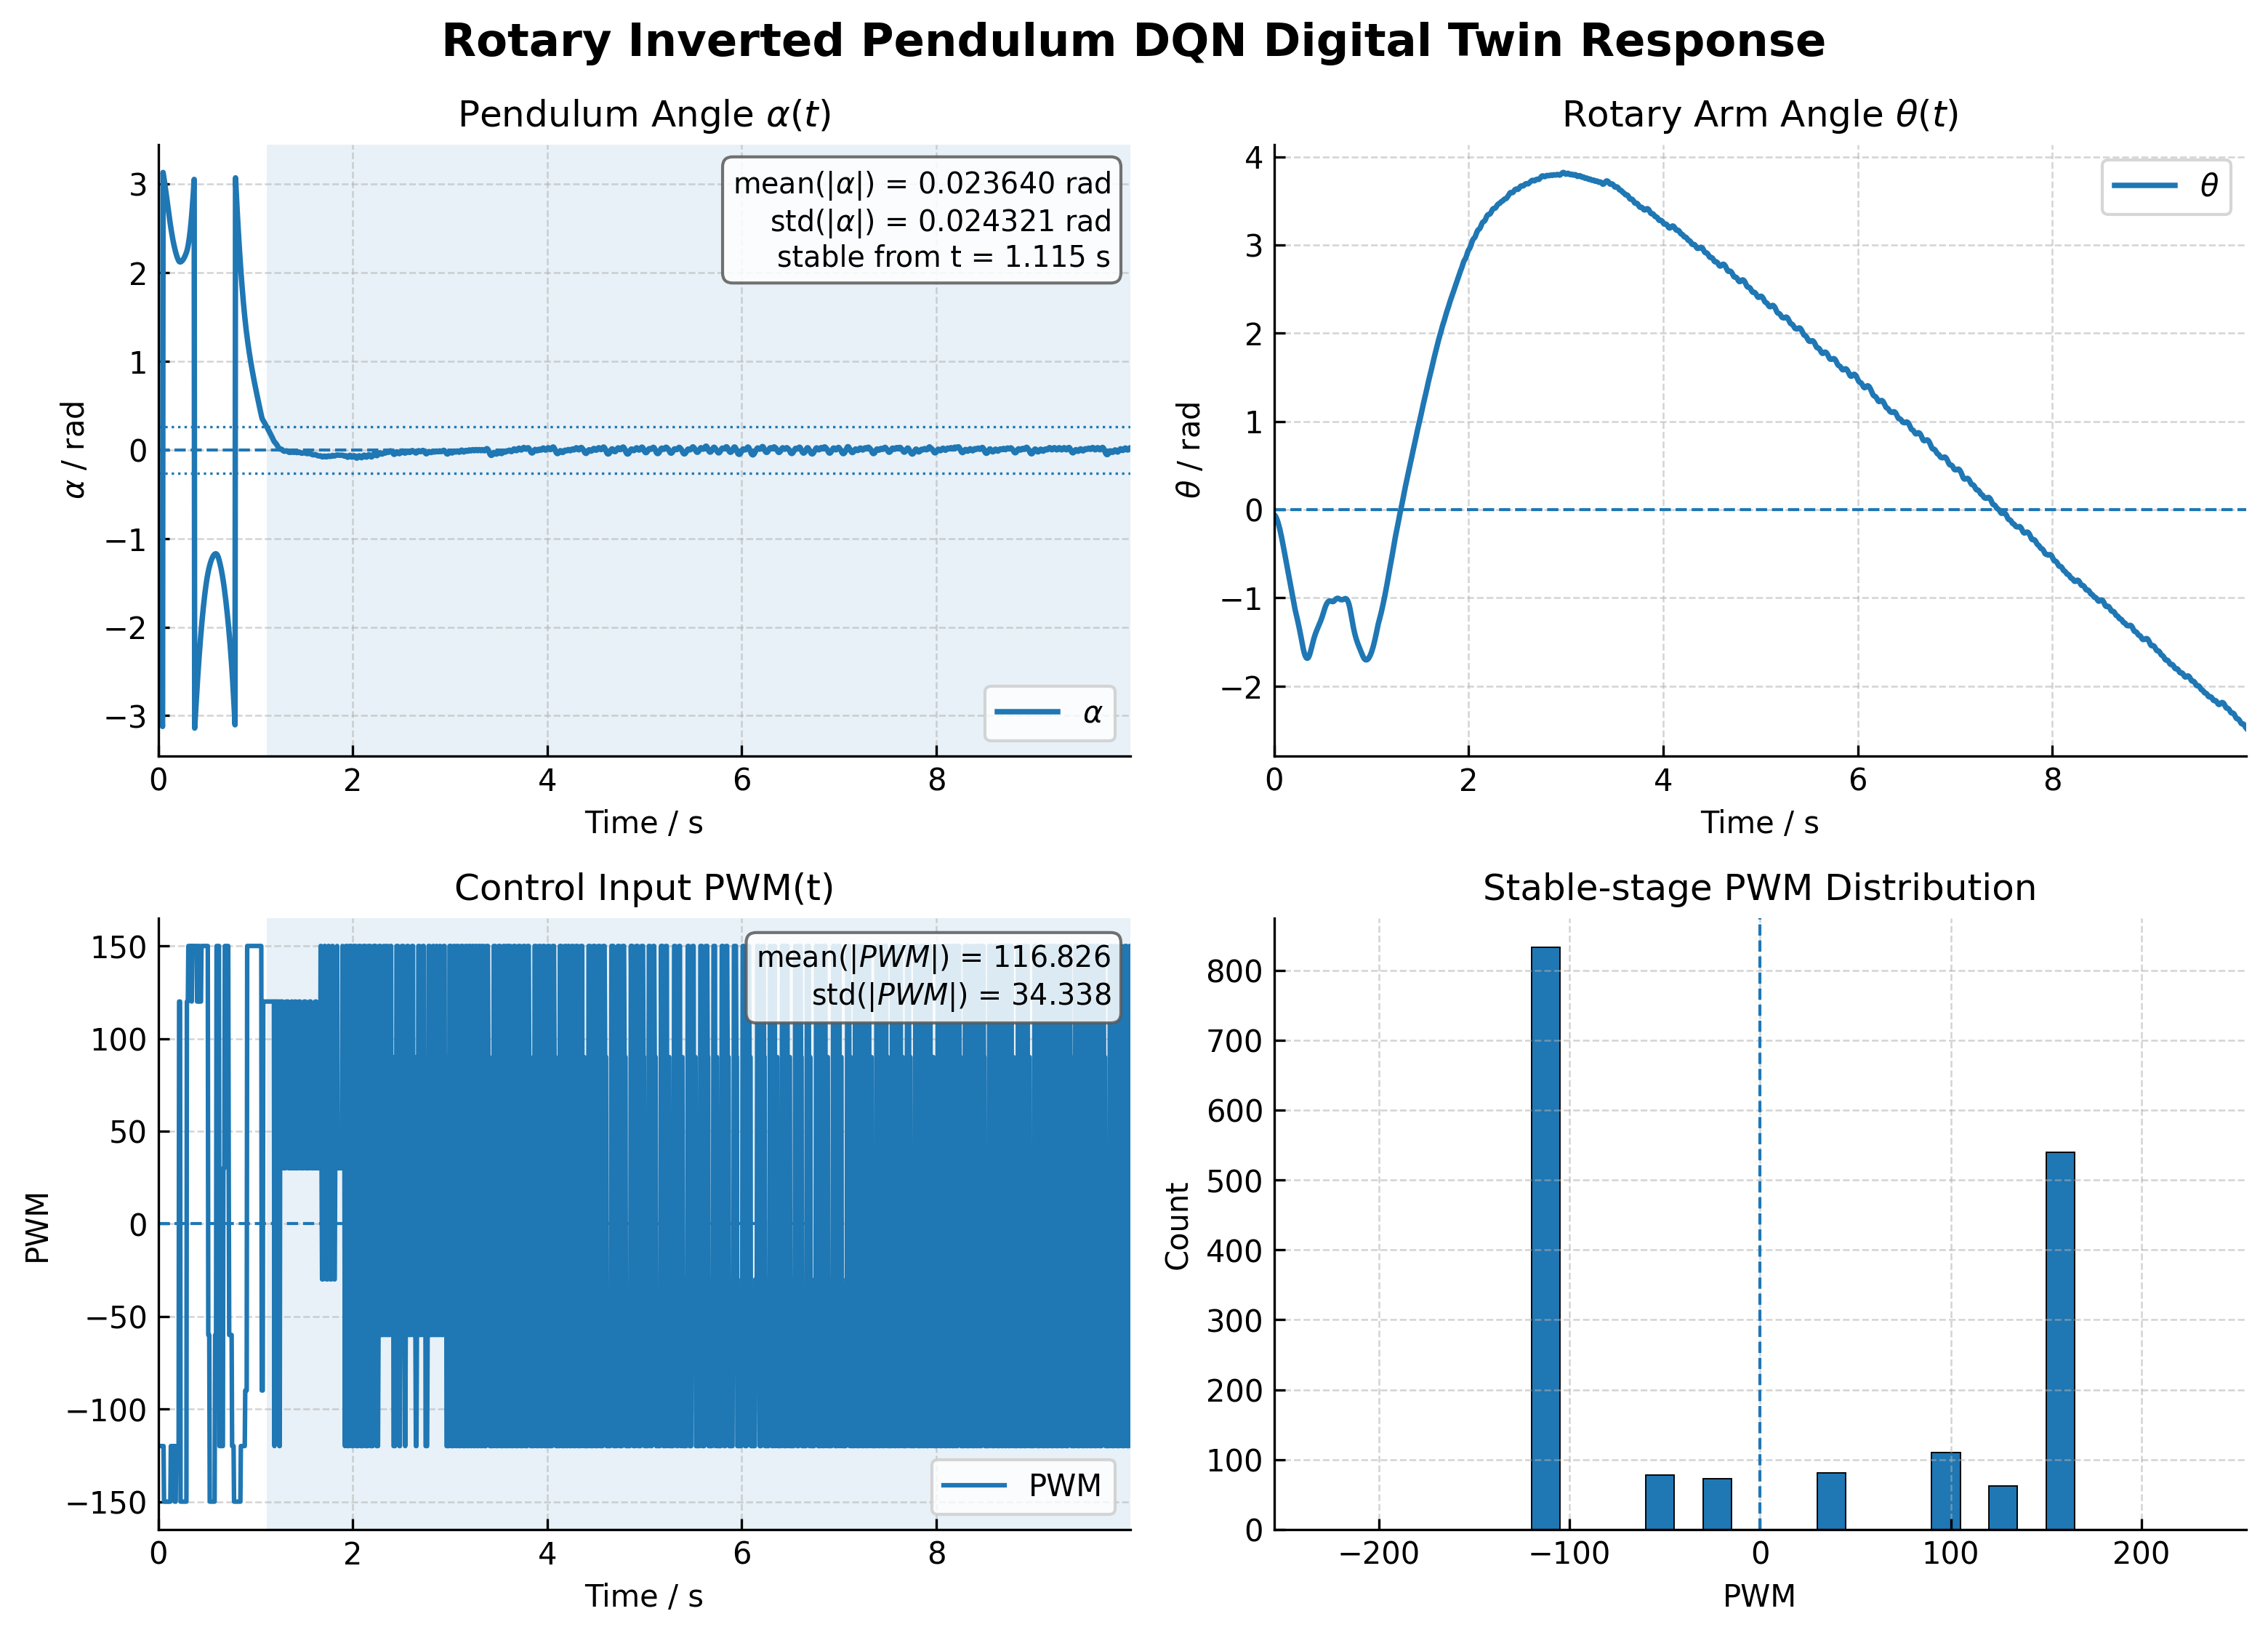

The data file committed next to this chart (first rows):
time_s, theta_rad, theta_dot_rad_s, alpha_rad, alpha_dot_rad_s, pwm, mode, blend
0.0, -0.05864, -0.5021, -2.949, -0.8273, -120.0, 1, 0.0
0.005, -0.06235, -0.9766, -2.955, -1.608, -120.0, 1, 0.0
0.01, -0.06836, -1.425, -2.965, -2.345, -120.0, 1, 0.0
0.015, -0.07656, -1.85, -2.979, -3.036, -120.0, 1, 0.0
0.02, -0.08682, -2.25, -2.996, -3.683, -120.0, 1, 0.0
0.025, -0.09902, -2.627, -3.015, -4.285, -120.0, 1, 0.0
0.03, -0.113, -2.98, -3.038, -4.839, -120.0, 1, 0.0
0.035, -0.1288, -3.309, -3.064, -5.344, -120.0, 1, 0.0
0.04, -0.1461, -3.612, -3.092, -5.797, -120.0, 1, 0.0
0.045, -0.1649, -3.889, -3.122, -6.197, -120.0, 1, 0.0
0.05, -0.1849, -4.139, 3.13, -6.542, -120.0, 1, 0.0
0.055, -0.2062, -4.36, 3.096, -6.832, -120.0, 1, 0.0
0.06, -0.2288, -4.672, 3.061, -7.24, -150.0, 1, 0.0
0.065, -0.2529, -4.948, 3.024, -7.579, -150.0, 1, 0.0
0.07, -0.2782, -5.187, 2.985, -7.848, -150.0, 1, 0.0
0.075, -0.3047, -5.391, 2.946, -8.05, -150.0, 1, 0.0
0.08, -0.3321, -5.561, 2.905, -8.188, -150.0, 1, 0.0
0.085, -0.3602, -5.701, 2.864, -8.267, -150.0, 1, 0.0
0.09, -0.389, -5.814, 2.822, -8.293, -150.0, 1, 0.0
0.095, -0.4183, -5.902, 2.781, -8.271, -150.0, 1, 0.0
0.1, -0.448, -5.971, 2.74, -8.207, -150.0, 1, 0.0
0.105, -0.478, -6.022, 2.699, -8.107, -150.0, 1, 0.0
0.11, -0.5082, -6.061, 2.659, -7.977, -150.0, 1, 0.0
0.115, -0.5386, -6.089, 2.619, -7.821, -150.0, 1, 0.0
0.12, -0.5691, -6.11, 2.58, -7.643, -150.0, 1, 0.0
0.125, -0.5997, -6.126, 2.543, -7.447, -150.0, 1, 0.0
0.13, -0.6301, -6.053, 2.506, -7.13, -120.0, 1, 0.0
0.135, -0.6602, -5.987, 2.471, -6.811, -120.0, 1, 0.0
0.14, -0.69, -5.928, 2.438, -6.49, -120.0, 1, 0.0
0.145, -0.7195, -5.876, 2.407, -6.169, -120.0, 1, 0.0
0.15, -0.7488, -5.832, 2.377, -5.847, -120.0, 1, 0.0
0.155, -0.7779, -5.795, 2.348, -5.524, -120.0, 1, 0.0
0.16, -0.8068, -5.766, 2.321, -5.201, -120.0, 1, 0.0
0.165, -0.8355, -5.743, 2.296, -4.878, -120.0, 1, 0.0
0.17, -0.8644, -5.8, 2.272, -4.627, -150.0, 1, 0.0
0.175, -0.8935, -5.858, 2.25, -4.371, -150.0, 1, 0.0
0.18, -0.923, -5.918, 2.229, -4.11, -150.0, 1, 0.0
0.185, -0.9525, -5.91, 2.209, -3.781, -120.0, 1, 0.0
0.19, -0.9821, -5.907, 2.191, -3.453, -120.0, 1, 0.0
0.195, -1.012, -5.91, 2.174, -3.125, -120.0, 1, 0.0
0.2, -1.041, -5.917, 2.16, -2.797, -120.0, 1, 0.0
0.205, -1.071, -5.929, 2.146, -2.47, -120.0, 1, 0.0
0.21, -1.1, -5.944, 2.135, -2.143, -120.0, 1, 0.0
0.215, -1.129, -5.427, 2.126, -1.386, 120.0, 1, 0.0
0.22, -1.155, -4.933, 2.121, -0.6421, 120.0, 1, 0.0
0.225, -1.178, -4.459, 2.12, 0.09277, 120.0, 1, 0.0
0.23, -1.201, -4.602, 2.121, 0.3466, -150.0, 1, 0.0
0.235, -1.224, -4.743, 2.123, 0.598, -150.0, 1, 0.0
0.24, -1.248, -4.88, 2.127, 0.8463, -150.0, 1, 0.0
0.245, -1.273, -5.015, 2.132, 1.091, -150.0, 1, 0.0
0.25, -1.298, -5.147, 2.138, 1.331, -150.0, 1, 0.0
0.255, -1.325, -5.276, 2.145, 1.566, -150.0, 1, 0.0
0.26, -1.351, -5.402, 2.153, 1.795, -150.0, 1, 0.0
0.265, -1.379, -5.526, 2.163, 2.019, -150.0, 1, 0.0
0.27, -1.406, -5.647, 2.173, 2.235, -150.0, 1, 0.0
0.275, -1.435, -5.766, 2.185, 2.444, -150.0, 1, 0.0
0.28, -1.464, -5.883, 2.198, 2.645, -150.0, 1, 0.0
0.285, -1.494, -5.998, 2.212, 2.837, -150.0, 1, 0.0
0.29, -1.524, -6.111, 2.226, 3.021, -150.0, 1, 0.0
0.295, -1.553, -5.576, 2.243, 3.796, 120.0, 1, 0.0
... 1,940 more rows
